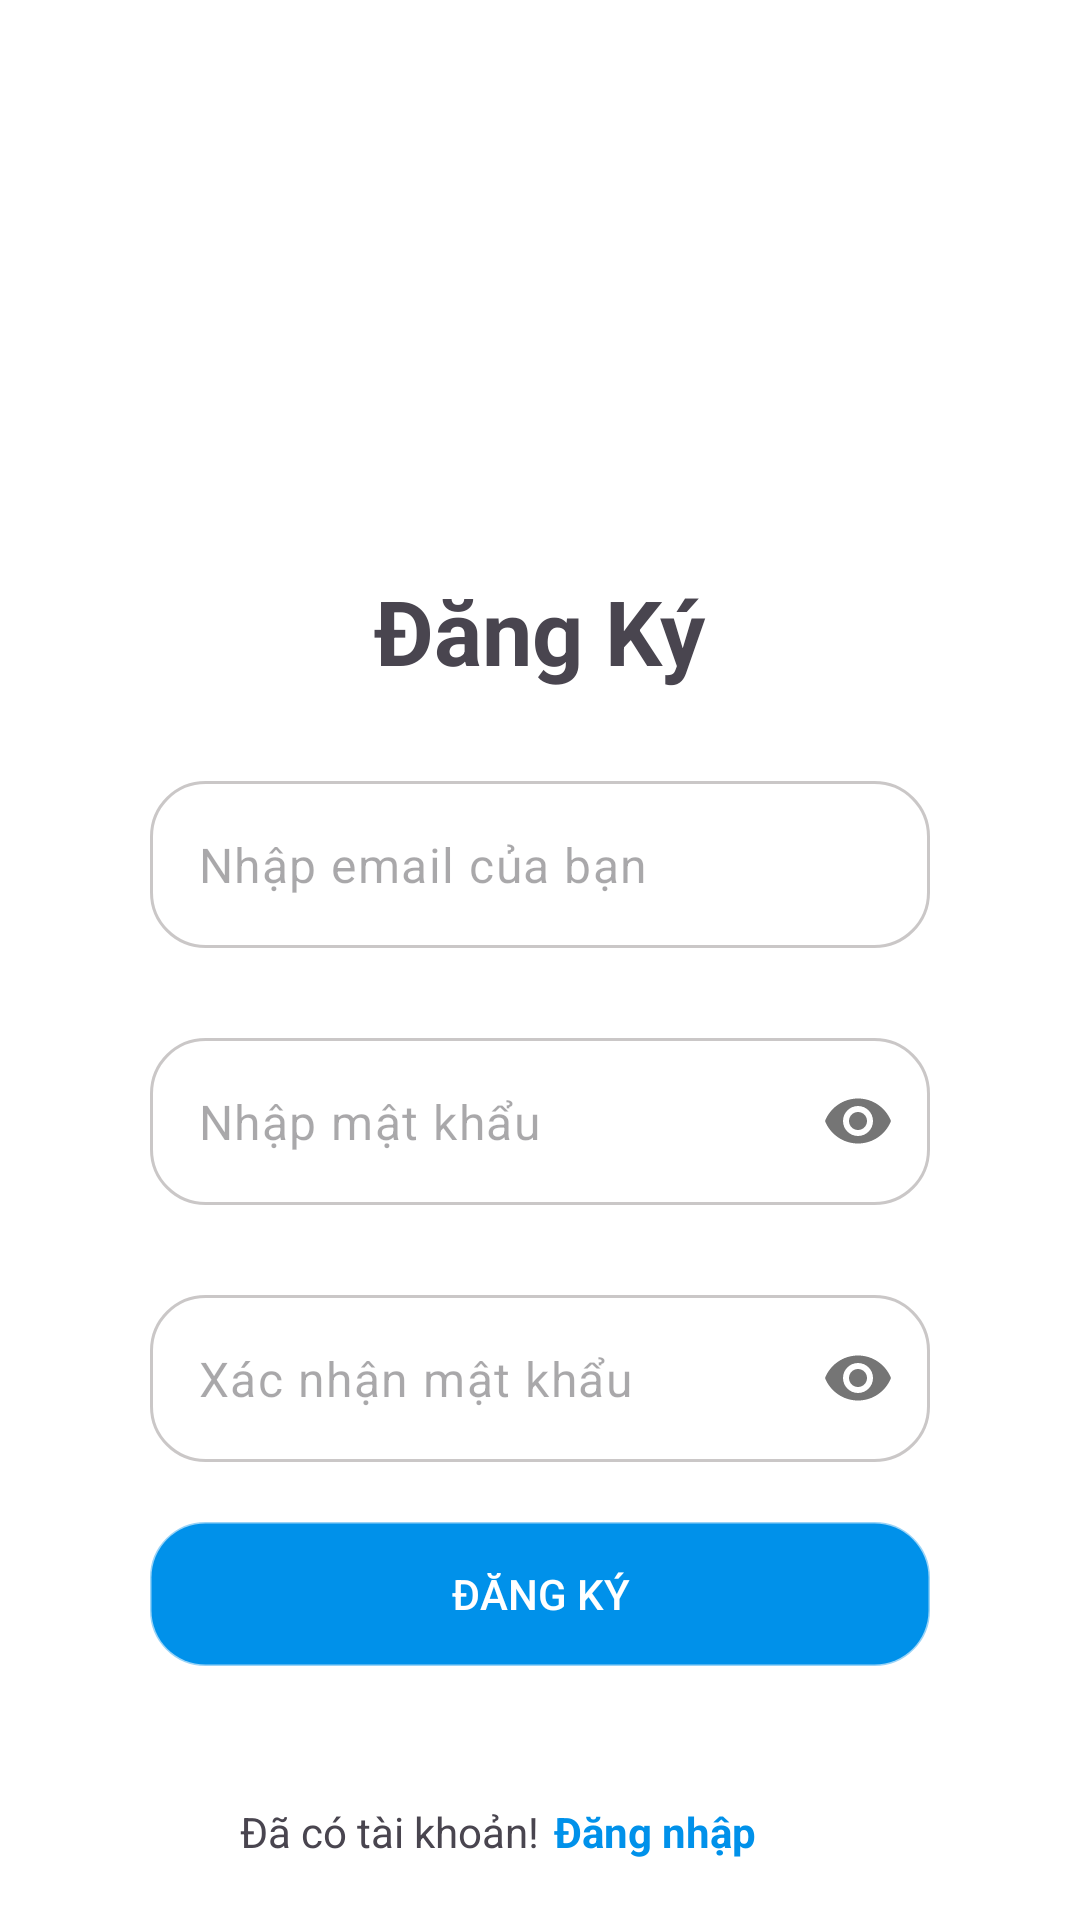

Layout XML and referenced resources for this Android screen:
<!-- AndroidManifest.xml: application theme Theme.ShoppingCart -->
<!-- res/layout/activity_sign_up.xml -->
<?xml version="1.0" encoding="utf-8"?>
<RelativeLayout xmlns:android="http://schemas.android.com/apk/res/android"
    xmlns:app="http://schemas.android.com/apk/res-auto"
    xmlns:tools="http://schemas.android.com/tools"
    android:layout_width="match_parent"
    android:background="@color/white"
    android:layout_height="match_parent"
    tools:context=".activity.SignUpActivity">
    <ImageView
        android:layout_centerHorizontal="true"
        android:layout_marginTop="30dp"
        android:id="@+id/logo"
        android:src="@drawable/logo"
        android:scaleType="fitCenter"
        android:layout_width="150dp"
        android:layout_height="150dp"/>
    <TextView
        android:text="@string/text_titile_signup"
        android:textSize="30sp"
        android:layout_below="@id/logo"
        android:layout_centerHorizontal="true"
        android:layout_marginTop="10dp"
        android:textStyle="bold"
        android:id="@+id/tv_title"
        android:layout_width="wrap_content"
        android:layout_height="wrap_content"/>
    <com.google.android.material.textfield.TextInputLayout
        android:id="@+id/layout1"
        android:background="@drawable/custom_edt"
        app:boxStrokeWidthFocused="0dp"
        app:boxStrokeWidth="0dp"
        app:hintEnabled="false"
        android:layout_marginTop="30dp"
        android:layout_marginHorizontal="50dp"
        android:layout_below="@id/tv_title"
        android:layout_width="match_parent"
        android:layout_height="wrap_content">
        <com.google.android.material.textfield.TextInputEditText
            android:hint="@string/email_string"
            android:inputType="textEmailAddress"
            android:id="@+id/edt_email"
            android:layout_width="match_parent"
            android:layout_height="wrap_content"/>

    </com.google.android.material.textfield.TextInputLayout>
    <com.google.android.material.textfield.TextInputLayout
        android:id="@+id/layout2"
        android:background="@drawable/custom_edt"
        app:boxStrokeWidthFocused="0dp"
        app:passwordToggleEnabled="true"
        app:boxStrokeWidth="0dp"
        app:hintEnabled="false"
        android:layout_marginTop="30dp"
        android:layout_marginHorizontal="50dp"
        android:layout_below="@id/layout1"
        android:layout_width="match_parent"
        android:layout_height="wrap_content">
        <com.google.android.material.textfield.TextInputEditText
            android:hint="@string/pass_string_text"
            android:inputType="textPassword"
            android:id="@+id/edt_password"
            android:layout_width="match_parent"
            android:layout_height="wrap_content"/>

    </com.google.android.material.textfield.TextInputLayout>
    <com.google.android.material.textfield.TextInputLayout
        android:id="@+id/layout3"
        android:background="@drawable/custom_edt"
        app:boxStrokeWidthFocused="0dp"
        app:passwordToggleEnabled="true"
        app:boxStrokeWidth="0dp"
        app:hintEnabled="false"
        android:layout_marginTop="30dp"
        android:layout_marginHorizontal="50dp"
        android:layout_below="@id/layout2"
        android:layout_width="match_parent"
        android:layout_height="wrap_content">
        <com.google.android.material.textfield.TextInputEditText
            android:hint="@string/cofirm_pass_text"
            android:inputType="textPassword"
            android:id="@+id/edt_confirm"
            android:layout_width="match_parent"
            android:layout_height="wrap_content"/>

    </com.google.android.material.textfield.TextInputLayout>
    <ProgressBar
        android:layout_below="@id/layout3"
        android:layout_centerHorizontal="true"
        android:layout_marginTop="20dp"
        android:indeterminate="true"
        android:indeterminateTint="@color/sky_bg"
        android:id="@+id/progress_bar"
        android:visibility="gone"
        android:layout_width="wrap_content"
        android:layout_height="wrap_content"/>
    <androidx.appcompat.widget.AppCompatButton
        android:text="Đăng ký"
        android:backgroundTint="@color/sky_bg"
        android:textColor="@color/white"
        android:layout_below="@id/layout3"
        android:layout_marginTop="20dp"
        android:background="@drawable/custom_edt"
        android:layout_marginHorizontal="50dp"
        android:layout_width="match_parent"
        android:id="@+id/btn_signup"
        android:layout_height="wrap_content"/>
    <TextView
        android:layout_alignParentBottom="true"
        android:layout_marginBottom="20dp"
        android:layout_marginStart="80dp"
        android:text="@string/tv_login1"
        android:layout_width="wrap_content"
        android:id="@+id/text1"
        android:layout_height="wrap_content"/>
    <TextView
        android:layout_alignParentBottom="true"
        android:layout_marginBottom="20dp"
        android:id="@+id/tv_login"
        android:layout_marginStart="5dp"
        android:textColor="@color/sky_bg"
        android:textStyle="bold"
        android:layout_toEndOf="@id/text1"
        android:text="@string/tv_login2"
        android:layout_width="wrap_content"
        android:layout_height="wrap_content"/>


</RelativeLayout>
<!-- resources referenced by this layout -->
<resources>
  <color name="sky_bg">#0091EA</color>
  <color name="white">#FFFFFFFF</color>
  <!-- drawable custom_edt (drawable) -->
  <?xml version="1.0" encoding="utf-8"?>
  <shape xmlns:android="http://schemas.android.com/apk/res/android" android:shape="rectangle">
      <stroke
          android:color="@color/black_overlay"
          android:width="1dp"/>
      <corners android:radius="18sp"/>
  
  </shape>
  <string name="cofirm_pass_text">Xác nhận mật khẩu</string>
  <string name="email_string">Nhập email của bạn</string>
  <string name="pass_string_text">Nhập mật khẩu</string>
  <string name="text_titile_signup">Đăng Ký</string>
  <string name="tv_login1">Đã có tài khoản!</string>
  <string name="tv_login2">Đăng nhập</string>
  <style name="Theme.ShoppingCart" parent="Base.Theme.ShoppingCart" />
  <color name="black_overlay">#667C7474</color>
  <style name="Base.Theme.ShoppingCart" parent="Theme.Material3.DayNight.NoActionBar">
          
          
      </style>
</resources>
